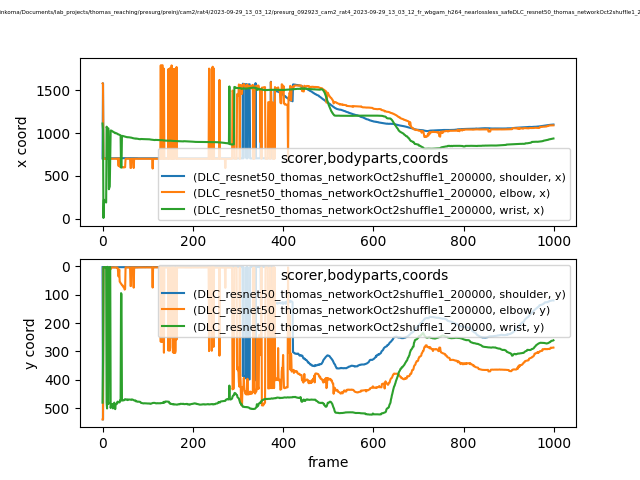

Values plotted in this chart, from the file beside it:
scorer, DLC_resnet50_thomas_networkOct2shuffle1_…, DLC_resnet50_thomas_networkOct2shuffle1_…, DLC_resnet50_thomas_networkOct2shuffle1_…, DLC_resnet50_thomas_networkOct2shuffle1_…, DLC_resnet50_thomas_networkOct2shuffle1_…, DLC_resnet50_thomas_networkOct2shuffle1_…, DLC_resnet50_thomas_networkOct2shuffle1_…, DLC_resnet50_thomas_networkOct2shuffle1_…, DLC_resnet50_thomas_networkOct2shuffle1_…
bodyparts, shoulder, shoulder, shoulder, elbow, elbow, elbow, wrist, wrist, wrist
coords, x, y, likelihood, x, y, likelihood, x, y, likelihood
0, 704.2, 2.773, 0.0927, 1582, 540.1, 0.1251, 1113, 480.7, 0.01117
1, 1584, 540.3, 0.3301, 1576, 540.4, 0.05119, 1040, 339.1, 0.01785
2, 704.6, 2.865, 0.09755, 699.9, 3.956, 0.04283, 6.443, 4.331, 0.0119
3, 704.5, 2.763, 0.1059, 700.1, 3.987, 0.03555, 219.8, 2.281, 0.1489
4, 704.5, 2.822, 0.09375, 700, 3.79, 0.04538, 210.3, 2.823, 0.07318
5, 704.4, 2.968, 0.1099, 699.9, 4.475, 0.03899, 197.6, 2.392, 0.05749
6, 704.4, 3.055, 0.1095, 699.5, 4.067, 0.03815, 195, 3.244, 0.06159
7, 704.2, 3.252, 0.1159, 699.6, 4.113, 0.03442, 191.1, 2.719, 0.05616
8, 704.3, 3.122, 0.1144, 699.6, 4.189, 0.03665, 187.6, 3.362, 0.02916
9, 704.2, 3.046, 0.1157, 699.7, 4.44, 0.02505, 1076, 480.2, 0.01249
10, 704.4, 3.045, 0.1473, 699.6, 4.681, 0.02178, 1059, 501.3, 0.006931
11, 704.6, 3.081, 0.1332, 699.4, 4.685, 0.02985, 702.8, 1.545, 0.005019
12, 704.6, 2.868, 0.1484, 699.5, 5.14, 0.03541, 1057, 477.9, 0.01188
13, 705.1, 2.982, 0.1609, 701, 9.549, 0.04221, 1055, 485.6, 0.01429
14, 704.6, 3.15, 0.1348, 699.2, 4.584, 0.04507, 343.1, 4.233, 0.0198
15, 704.6, 3.04, 0.1349, 701, 9.503, 0.04004, 358.4, 4.746, 0.01419
16, 704.9, 2.986, 0.1258, 699.5, 4.464, 0.0509, 375.8, 4.903, 0.0186
17, 705.4, 2.894, 0.1175, 703.1, 10.29, 0.07716, 702.2, 2.185, 0.01087
18, 705.4, 2.812, 0.129, 703.4, 9.926, 0.1021, 1031, 499.5, 0.05621
19, 705, 2.907, 0.1143, 699.8, 3.912, 0.03696, 1030, 487.3, 0.4095
20, 705.1, 2.945, 0.1151, 700.2, 3.879, 0.05012, 1029, 492.1, 0.2104
21, 705.5, 2.89, 0.118, 700.3, 3.764, 0.03329, 1024, 486.1, 0.4085
22, 705.8, 2.688, 0.1179, 700.5, 3.572, 0.03222, 1021, 488.5, 0.3051
23, 705.9, 2.655, 0.09892, 700.5, 3.403, 0.02339, 1016, 501, 0.1157
24, 705.7, 2.751, 0.1014, 700.4, 3.567, 0.03327, 1015, 486.6, 0.3941
25, 705.8, 2.933, 0.1059, 700.3, 3.684, 0.028, 1010, 483.2, 0.246
26, 705.5, 2.988, 0.09545, 700.2, 3.686, 0.03032, 1007, 480.7, 0.3697
27, 705.6, 3.145, 0.09838, 700.1, 3.689, 0.0267, 1007, 485.8, 0.3766
28, 705.6, 3.235, 0.1035, 700.1, 3.776, 0.03454, 999.1, 503.7, 0.298
29, 705.6, 3.114, 0.1019, 700.1, 3.824, 0.03742, 1003, 488.8, 0.5198
30, 705.6, 2.992, 0.1148, 700.1, 3.668, 0.0234, 998.9, 486.8, 0.2956
31, 705.5, 3.103, 0.1145, 700.3, 4.286, 0.03974, 997.4, 484.1, 0.5446
32, 705.9, 3.008, 0.113, 700.3, 3.915, 0.02379, 995.6, 484.6, 0.5589
33, 705.9, 2.913, 0.1127, 700.3, 3.9, 0.02424, 991.3, 477.5, 0.5281
34, 706.3, 2.76, 0.1172, 703.6, 10.06, 0.03407, 986.5, 477.2, 0.4032
35, 705.9, 2.766, 0.103, 618.1, 34.84, 0.04452, 986.3, 479.4, 0.3194
36, 706, 2.753, 0.1246, 617.8, 35.16, 0.06829, 983.8, 479.7, 0.2701
37, 706, 2.718, 0.1382, 702.9, 10.96, 0.04358, 981.3, 478.1, 0.347
38, 706, 3.002, 0.1204, 606.6, 53.83, 0.04189, 980.2, 479.6, 0.4437
39, 706, 2.854, 0.1289, 606.8, 55.9, 0.1182, 977.1, 472.4, 0.245
40, 706, 2.346, 0.0901, 603.8, 58.75, 0.3955, 973.8, 474.9, 0.1578
41, 705.9, 2.534, 0.1075, 601.3, 61.38, 0.3143, 597.1, 94.23, 0.2561
42, 706.5, 2.713, 0.1086, 603.1, 62.8, 0.2383, 597.4, 98.31, 0.2393
43, 706.3, 2.331, 0.08218, 602.6, 66.28, 0.1294, 967.7, 472.2, 0.3614
44, 706.5, 2.458, 0.09179, 602.8, 67.66, 0.4281, 967.6, 473.3, 0.5063
45, 706.7, 2.628, 0.12, 597.2, 67.53, 0.3261, 966.3, 473.2, 0.2511
46, 706.9, 2.66, 0.1239, 600, 72.48, 0.5272, 964.9, 472.5, 0.1812
47, 707.1, 2.527, 0.1167, 598.9, 74.6, 0.2457, 964.2, 472.3, 0.321
48, 707.1, 2.817, 0.1112, 598.9, 76.44, 0.05734, 962.7, 472.2, 0.4109
49, 706.9, 2.82, 0.1118, 599.5, 81.81, 0.06403, 960.3, 469.6, 0.5321
50, 707.1, 2.897, 0.1238, 600.8, 79.82, 0.0798, 959.4, 468.6, 0.6931
51, 707.1, 2.728, 0.1178, 700.6, 3.354, 0.02441, 957.9, 469.4, 0.7343
52, 707, 2.631, 0.1032, 700.6, 3.301, 0.02683, 956.8, 469.3, 0.702
53, 705.8, 2.938, 0.1182, 699.9, 3.503, 0.03968, 954.9, 470, 0.7708
54, 705.8, 2.926, 0.1069, 699.9, 3.383, 0.03854, 953.6, 470.4, 0.6233
55, 705.7, 3.025, 0.1173, 699.8, 3.531, 0.03395, 951.4, 469.5, 0.4815
56, 705.6, 3.032, 0.1139, 699.7, 3.509, 0.03156, 952.8, 471.9, 0.3073
57, 705.6, 2.938, 0.1095, 699.9, 3.499, 0.02828, 951.6, 470.2, 0.3882
... 942 more rows
